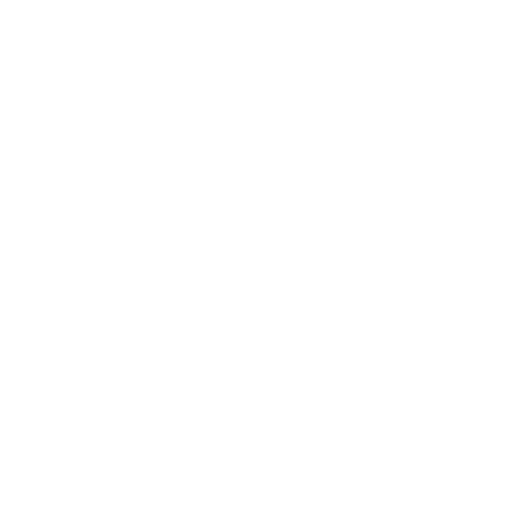
t = 0.00 s
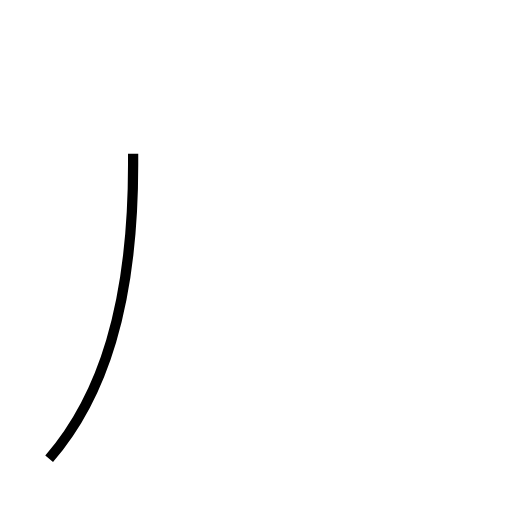
t = 0.95 s
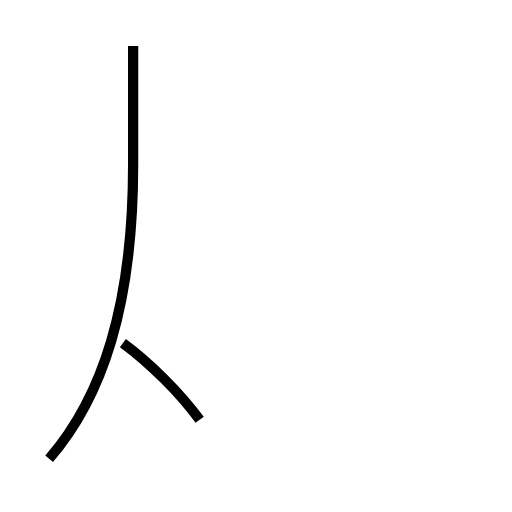
t = 1.58 s
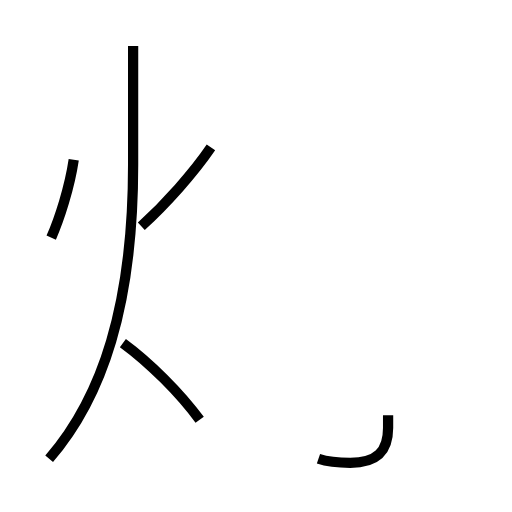
t = 2.43 s
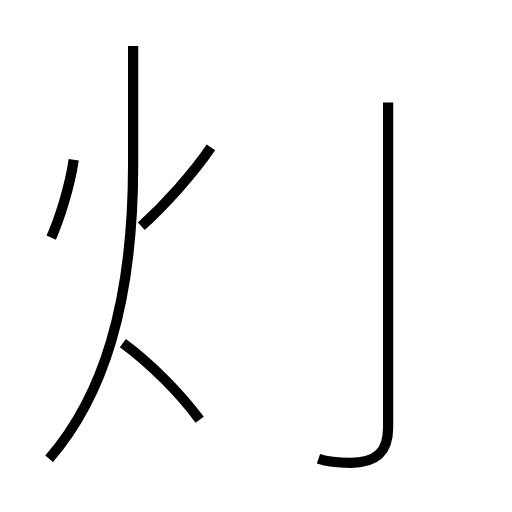
t = 3.35 s
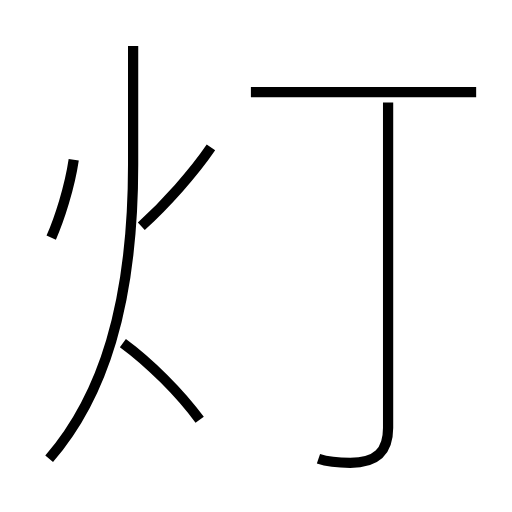
t = 4.01 s

The animated SVG that drew these frames (rendered in a browser with its animation timeline set to each time). Animation: 6 SMIL elements (animate=6); one cycle of 4.01 s.

<?xml version='1.0' encoding='utf-8'?>
<svg viewBox="0.0 -6.0 50.0 50.0" version="1.1" xmlns="http://www.w3.org/2000/svg"><rect x="-1000" y="-1000" width="2000" height="2000" stroke="white" fill="white" /><g style="fill:none;stroke:#000000;stroke-width:1"><path d="M 4.8 0.8 C 10.0 -5.2 13.0 -14.2 13.0 -27.9 L 13.0 -39.5 " transform="translate(0.0 38.0)" stroke-dasharray="42.09150719576873" stroke-dashoffset="42.09150719576873"><animate attributeName="stroke-dashoffset" from="42.09150719576873" to="0" dur="1.2627452158730619s" begin="0s" fill="freeze" /></path><path d="M 19.5 -3.0 C 17.6 -5.6 14.6 -8.6 12.0 -10.5 " transform="translate(0.0 38.0)" stroke-dasharray="10.642632076550006" stroke-dashoffset="10.642632076550006"><animate attributeName="stroke-dashoffset" from="10.642632076550006" to="0" dur="0.31927896229650016s" begin="1.2627452158730619s" fill="freeze" /></path><path d="M 5.0 -20.8 C 5.8 -22.6 6.8 -25.7 7.2 -28.4 " transform="translate(0.0 38.0)" stroke-dasharray="7.932197333259401" stroke-dashoffset="7.932197333259401"><animate attributeName="stroke-dashoffset" from="7.932197333259401" to="0" dur="0.23796591999778202s" begin="1.582024178169562s" fill="freeze" /></path><path d="M 13.8 -21.9 C 16.2 -24.1 18.9 -27.1 20.6 -29.6 " transform="translate(0.0 38.0)" stroke-dasharray="10.292651790696768" stroke-dashoffset="10.292651790696768"><animate attributeName="stroke-dashoffset" from="10.292651790696768" to="0" dur="0.30877955372090304s" begin="1.819990098167344s" fill="freeze" /></path><path d="M 31.1 0.8 C 32.0 1.1 33.0 1.2 34.2 1.2 C 36.8 1.2 37.9 0.1 37.9 -2.2 L 37.9 -34.0 " transform="translate(0.0 38.0)" stroke-dasharray="40.7431398215052" stroke-dashoffset="40.7431398215052"><animate attributeName="stroke-dashoffset" from="40.7431398215052" to="0" dur="1.222294194645156s" begin="2.128769651888247s" fill="freeze" /></path><path d="M 46.5 -35.0 L 24.5 -35.0" transform="translate(0.0 38.0)" stroke-dasharray="22.0" stroke-dashoffset="22.0"><animate attributeName="stroke-dashoffset" from="22.0" to="0" dur="0.6599999999999999s" begin="3.3510638465334033s" fill="freeze" /></path></g></svg>
